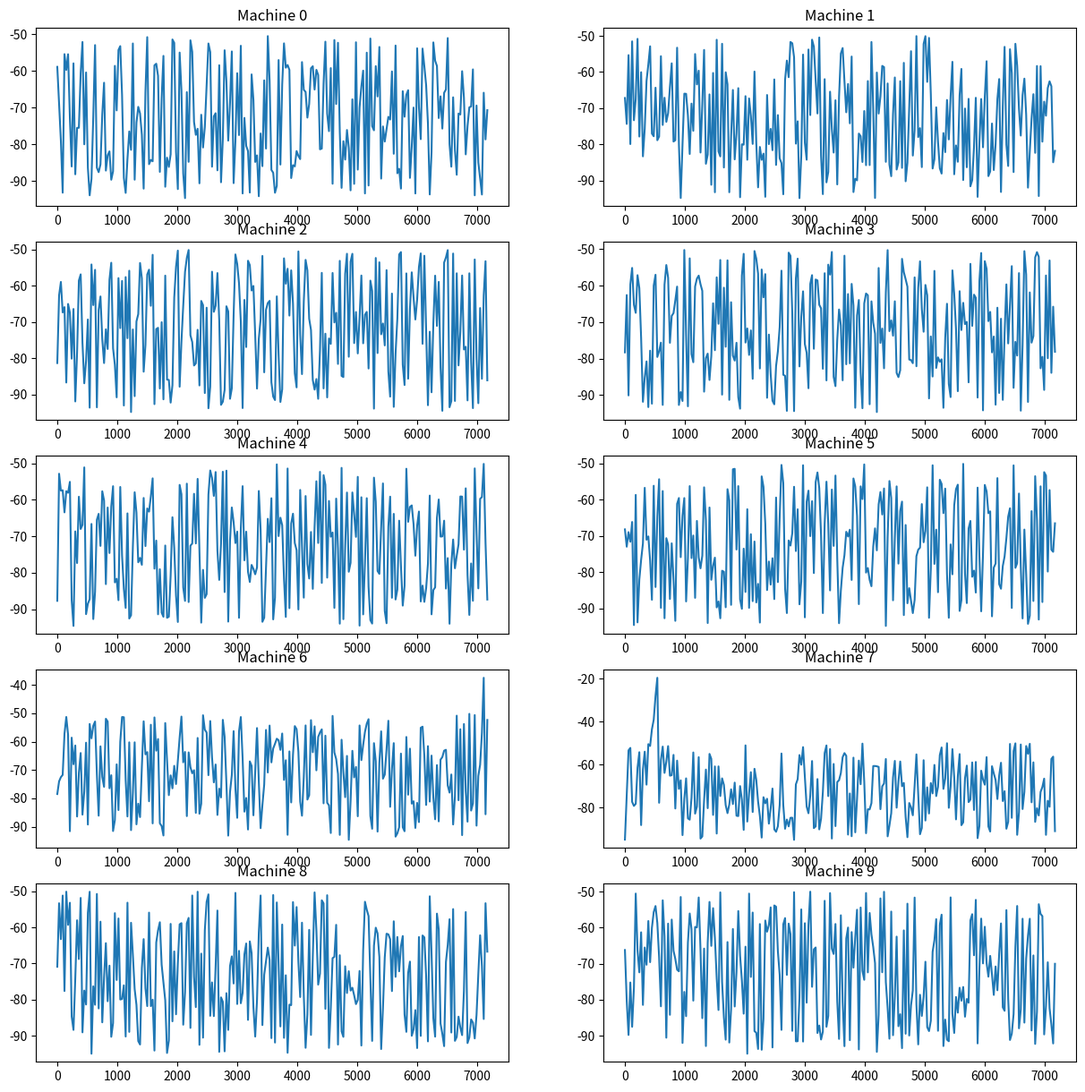

The script that saved this image:
from random import random, randint
import matplotlib.pyplot as plt
import math

plt.figure(figsize=(1, 1), dpi=80)

# consts
RATE = 60/2 # 2 temperature reports in 1 minute

AMOUNT_OF_DAYS = 1
AMOUNT_OF_TIME = 60 * 60 * (60/30)
AMOUNT_OF_FREEZERS = 10
AMOUNT_OF_FAULTY_FREEZERS = 3

STD_DEVIATION = 5 # In Celsius
STD_TEMPERATURE = -80 # In Celsius, standard temperature of the freezer when closed
STD_TEMPERATURE_OPEN = -50 # In Celsius, temperature to close when its open
STD_TEMPERATURE_INCREASE = 20 # In Celsius, increase temperature when opening

STD_MAX_TEMPERATURE = STD_TEMPERATURE_OPEN
STD_MIN_TEMPERATURE = -95

OPEN_CHANCE = 1 # in 10000 of chances in opening the freezer

RATE = int(RATE)
AMOUNT_OF_TIME = int(AMOUNT_OF_TIME)

report = open("report.csv", "w+")
report.write("machine,instance,temperature\n")


def generate_temp():
    return randint(STD_MIN_TEMPERATURE, STD_MAX_TEMPERATURE - 1) + random()

def generate_machine_report(machine_id: int, faulty: bool):
    recorded_temperatures = []

    last_temperature = STD_TEMPERATURE

    open_instance = -1

    for t in range(0, AMOUNT_OF_TIME, RATE):
        temperature = STD_TEMPERATURE
        if faulty:
            temperature = generate_temp()
        else:
            temperature = generate_temp()
            if open_instance >= 0:
                if open_instance == 4: # should be closing now
                    open_instance = -1
                    # temperature should be the standard right after closing
                else:
                    # slightly increase the temperature when its open
                    open_instance += 1
                    temperature = last_temperature + STD_TEMPERATURE_INCREASE*random()
            else:
                if randint(1, 1000) <= OPEN_CHANCE:
                    open_instance = 1

                if open_instance >= 0:
                    temperature = last_temperature + STD_TEMPERATURE_INCREASE*random()

                # if its not open, temperature should stay ok

        # write information on temperature
        report.write("%d,%d,%.1f\n" % (machine_id, t, temperature))
        last_temperature = temperature
        recorded_temperatures.append(temperature)

    return recorded_temperatures

if AMOUNT_OF_FREEZERS < 2:
    print("Its required at least two freezers")

fig, axs = plt.subplots(math.ceil(AMOUNT_OF_FREEZERS/2), 2)

fig.set_figheight(15)
fig.set_figwidth(15)

for machine in range(AMOUNT_OF_FREEZERS):
    row = math.floor(machine/2)
    column = machine % 2

    faulty = AMOUNT_OF_FAULTY_FREEZERS > 0
    if faulty:
        AMOUNT_OF_FAULTY_FREEZERS -= 1

    temperatures = generate_machine_report(machine, faulty)
    axs[row, column].plot(range(0, AMOUNT_OF_TIME, RATE), temperatures)
    axs[row, column].set_title("Machine %d" % (machine))

    # for ax in axs.flat:
    #     ax.set(xlabel='Time', ylabel='Temperature (ºC)')

    plt.savefig('report.png')
